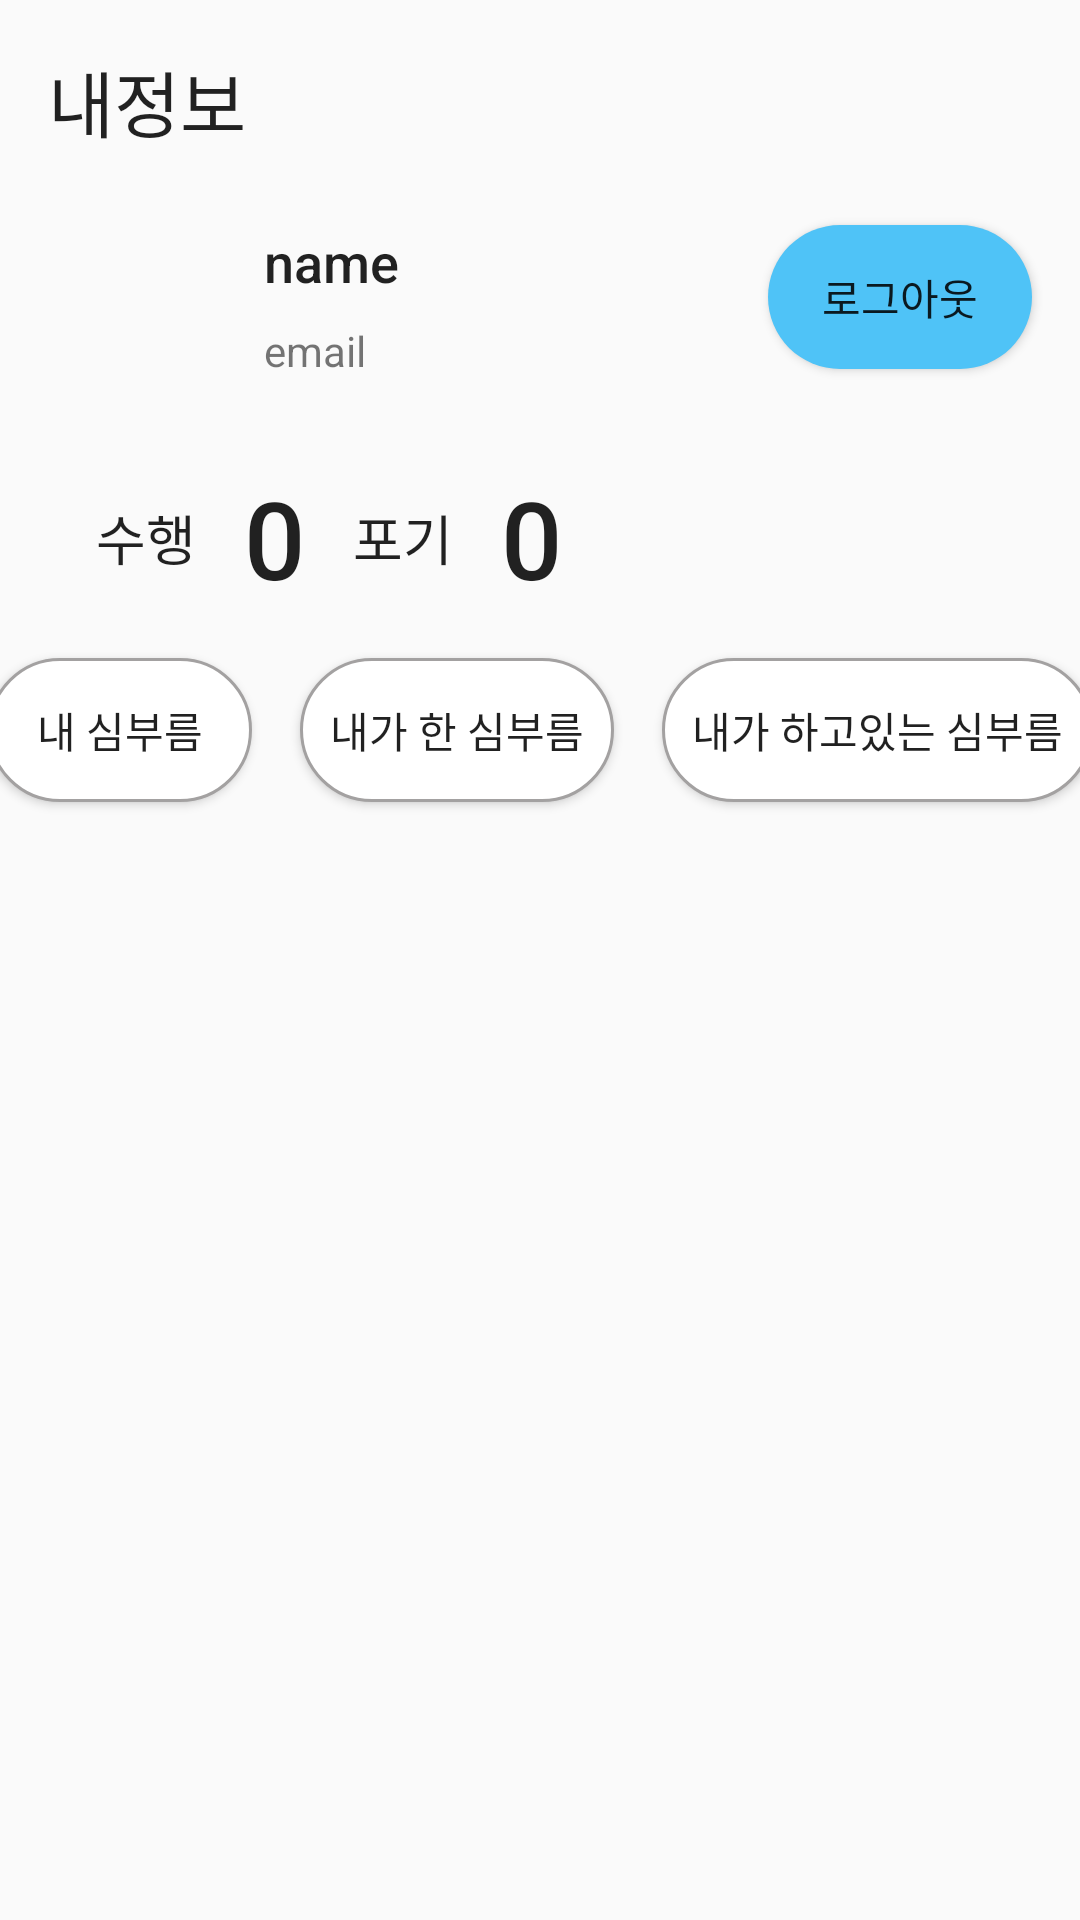

This screen was rendered from an Android layout file. Write that file and the resources it references.
<!-- AndroidManifest.xml: application theme MyAppTheme -->
<!-- res/layout/fragment_profile.xml -->
<?xml version="1.0" encoding="utf-8"?>
<androidx.constraintlayout.widget.ConstraintLayout xmlns:android="http://schemas.android.com/apk/res/android"
    xmlns:app="http://schemas.android.com/apk/res-auto"
    xmlns:tools="http://schemas.android.com/tools"
    android:layout_width="match_parent"
    android:layout_height="match_parent"
    tools:context=".Activity.MainActivity"
    tools:ignore="ExtraText">

    <ImageView
        android:id="@+id/ivProfile"
        android:layout_width="64dp"
        android:layout_height="64dp"
        android:layout_marginStart="16dp"
        android:layout_marginTop="24dp"
        app:layout_constraintStart_toStartOf="parent"
        app:layout_constraintTop_toBottomOf="@+id/textView3"
        tools:srcCompat="@tools:sample/avatars" />

    <TextView
        android:id="@+id/tvEmail"
        android:layout_width="wrap_content"
        android:layout_height="wrap_content"
        android:layout_marginStart="8dp"
        android:layout_marginTop="8dp"
        android:text="email"
        app:layout_constraintStart_toEndOf="@+id/ivProfile"
        app:layout_constraintTop_toBottomOf="@+id/tvName" />

    <TextView
        android:id="@+id/tvName"
        android:layout_width="wrap_content"
        android:layout_height="wrap_content"
        android:layout_marginStart="8dp"
        android:layout_marginTop="24dp"
        android:text="name"
        android:textAppearance="@style/TextAppearance.AppCompat.Body2"
        android:textSize="18sp"
        app:layout_constraintStart_toEndOf="@+id/ivProfile"
        app:layout_constraintTop_toBottomOf="@+id/textView3" />

    <TextView
        android:id="@+id/textView3"
        android:layout_width="wrap_content"
        android:layout_height="wrap_content"
        android:layout_marginStart="16dp"
        android:layout_marginTop="16dp"
        android:text="내정보"
        android:textAppearance="@style/TextAppearance.AppCompat.Body2"
        android:textSize="24sp"
        app:layout_constraintStart_toStartOf="parent"
        app:layout_constraintTop_toTopOf="parent" />

    <LinearLayout
        android:id="@+id/infoLayout"
        android:layout_width="0dp"
        android:layout_height="wrap_content"
        android:layout_marginLeft="16dp"
        android:layout_marginTop="16dp"
        android:layout_marginRight="16dp"
        android:orientation="horizontal"
        app:layout_constraintLeft_toLeftOf="parent"
        app:layout_constraintRight_toRightOf="parent"
        app:layout_constraintTop_toBottomOf="@id/ivProfile">

        <TextView
            android:id="@+id/tvCom"
            android:layout_width="wrap_content"
            android:layout_height="wrap_content"
            android:layout_gravity="center_vertical"
            android:layout_marginLeft="16dp"
            android:text="수행"
            android:textAppearance="@style/TextAppearance.AppCompat.Body2"
            android:textSize="18sp" />

        <TextView
            android:id="@+id/tvComCount"
            android:layout_width="wrap_content"
            android:layout_height="wrap_content"
            android:layout_gravity="center_vertical"
            android:layout_marginLeft="16dp"
            android:text="0"
            android:textAppearance="@style/TextAppearance.AppCompat.Body2"
            android:textSize="36sp" />

        <TextView
            android:id="@+id/tvGiveup"
            android:layout_width="wrap_content"
            android:layout_height="wrap_content"
            android:layout_gravity="center_vertical"
            android:layout_marginLeft="16dp"
            android:text="포기"
            android:textAppearance="@style/TextAppearance.AppCompat.Body2"
            android:textSize="18sp" />

        <TextView
            android:id="@+id/tvGiveupCount"
            android:layout_width="wrap_content"
            android:layout_height="wrap_content"
            android:layout_gravity="center_vertical"
            android:layout_marginLeft="16dp"
            android:text="0"
            android:textAppearance="@style/TextAppearance.AppCompat.Body2"
            android:textSize="36sp" />
    </LinearLayout>

    <Button
        android:id="@+id/registration_item_button"
        android:layout_width="wrap_content"
        android:layout_height="wrap_content"
        android:layout_marginStart="16dp"
        android:layout_marginTop="16dp"
        android:background="@drawable/round_button_stroke"
        android:text="내 심부름"
        app:layout_constraintEnd_toStartOf="@+id/did_item_button"
        app:layout_constraintHorizontal_bias="0.5"
        app:layout_constraintStart_toStartOf="parent"
        app:layout_constraintTop_toBottomOf="@+id/infoLayout" />

    <Button
        android:id="@+id/ing_item_button"
        android:layout_width="wrap_content"
        android:layout_height="wrap_content"
        android:layout_marginStart="16dp"
        android:layout_marginTop="16dp"
        android:layout_marginEnd="16dp"
        android:background="@drawable/round_button_stroke"
        android:text="내가 하고있는 심부름"
        app:layout_constraintEnd_toEndOf="parent"
        app:layout_constraintHorizontal_bias="0.5"
        app:layout_constraintStart_toEndOf="@+id/did_item_button"
        app:layout_constraintTop_toBottomOf="@+id/infoLayout" />

    <Button
        android:id="@+id/did_item_button"
        android:layout_width="wrap_content"
        android:layout_height="wrap_content"
        android:layout_marginStart="16dp"
        android:layout_marginTop="16dp"
        android:background="@drawable/round_button_stroke"
        android:text="내가 한 심부름"
        app:layout_constraintEnd_toStartOf="@+id/ing_item_button"
        app:layout_constraintHorizontal_bias="0.5"
        app:layout_constraintStart_toEndOf="@+id/registration_item_button"
        app:layout_constraintTop_toBottomOf="@+id/infoLayout" />

    <Button
        android:id="@+id/logoutButton"
        android:layout_width="wrap_content"
        android:layout_height="wrap_content"
        android:layout_marginTop="24dp"
        android:layout_marginEnd="16dp"
        android:background="@drawable/round_button"
        android:text="로그아웃"
        app:layout_constraintEnd_toEndOf="parent"
        app:layout_constraintTop_toBottomOf="@+id/textView3" />

    <androidx.recyclerview.widget.RecyclerView
        android:id="@+id/recyclerview_profile"
        android:layout_width="match_parent"
        android:layout_height="0dp"
        android:layout_marginStart="16dp"
        android:layout_marginTop="32dp"
        android:layout_marginEnd="16dp"
        android:layout_marginBottom="16dp"
        android:visibility="invisible"
        app:layout_constraintBottom_toBottomOf="parent"
        app:layout_constraintEnd_toEndOf="parent"
        app:layout_constraintHorizontal_bias="0.0"
        app:layout_constraintStart_toStartOf="parent"
        app:layout_constraintTop_toBottomOf="@+id/did_item_button"
        app:layout_constraintVertical_bias="1.0" />

    <ProgressBar
        android:id="@+id/progressBar4"
        style="?android:attr/progressBarStyle"
        android:layout_width="wrap_content"
        android:layout_height="wrap_content"
        android:visibility="gone"
        app:layout_constraintBottom_toBottomOf="@+id/recyclerview_profile"
        app:layout_constraintEnd_toEndOf="@+id/recyclerview_profile"
        app:layout_constraintStart_toStartOf="@+id/recyclerview_profile"
        app:layout_constraintTop_toTopOf="@+id/recyclerview_profile" />

</androidx.constraintlayout.widget.ConstraintLayout>
<!-- resources referenced by this layout -->
<resources>
  <!-- drawable round_button (drawable) -->
  <?xml version="1.0" encoding="utf-8"?>
  <selector xmlns:android="http://schemas.android.com/apk/res/android">
      <item android:state_enabled="false">
          <shape>
              <solid android:color="@color/colorGray" />
              <corners android:radius="36dp" />
              <padding android:left="10dp" android:right="10dp"/>
          </shape>
      </item>
      <item android:state_pressed="true">
          <shape>
              <solid android:color="@color/colorPrimaryDark" />
              <corners android:radius="36dp" />
              <padding android:left="10dp" android:right="10dp"/>
          </shape>
      </item>
      <item>
          <shape>
              <solid android:color="@color/colorPrimary" />
              <corners android:radius="36dp" />
              <padding android:left="10dp" android:right="10dp"/>
          </shape>
      </item>
  </selector>
  <!-- drawable round_button_stroke (drawable) -->
  <?xml version="1.0" encoding="utf-8"?>
  <selector xmlns:android="http://schemas.android.com/apk/res/android">
      <item android:state_pressed="true">
          <shape>
              <solid android:color="@color/colorGray" />
              <stroke android:color="@color/colorGray" android:width="1dp"/>
              <corners android:radius="36dp" />
              <padding android:left="10dp" android:right="10dp"/>
          </shape>
      </item>
      <item>
          <shape>
              <solid android:color="@color/colorWhite" />
              <stroke android:color="@color/colorGray" android:width="1dp"/>
              <corners android:radius="36dp" />
              <padding android:left="10dp" android:right="10dp"/>
          </shape>
      </item>
  </selector>
  <style name="MyAppTheme" parent="Theme.AppCompat.Light.NoActionBar">
          
          <item name="colorPrimary">@color/colorPrimary</item>
          <item name="colorPrimaryDark">@color/colorPrimaryDark</item>
          <item name="colorAccent">@color/colorAccent</item>
      </style>
  <color name="colorGray">#a3a1a1</color>
  <color name="colorPrimaryDark">#0093c4</color>
  <color name="colorPrimary">#4fc3f7</color>
  <color name="colorWhite">#ffffff</color>
  <color name="colorAccent">#00e5ff</color>
</resources>
